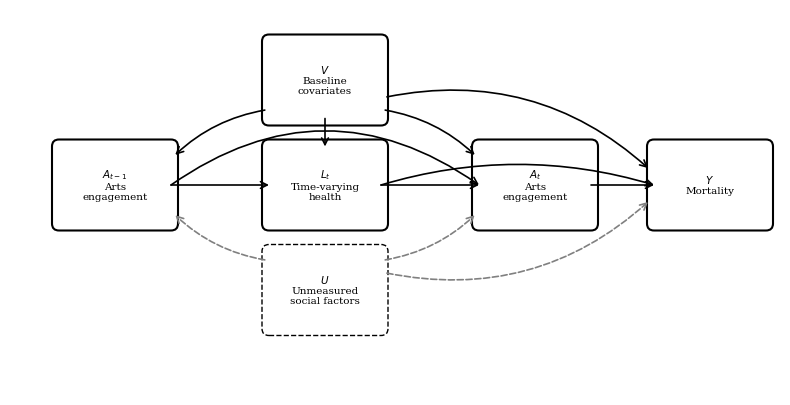

Write Python code to recreate this figure. (Note: this script raises an exception after producing the figure.)
"""
Generate the directed acyclic graph (DAG) for the arts engagement MSM analysis.
Output: output/figures/figure1_dag.png
"""

import matplotlib.pyplot as plt
import matplotlib.patches as mpatches
from matplotlib.patches import FancyArrowPatch

fig, ax = plt.subplots(1, 1, figsize=(8, 4.5))
ax.set_xlim(-0.5, 10.5)
ax.set_ylim(-1.5, 4.0)
ax.set_aspect('equal')
ax.axis('off')

# Node positions (x, y)
nodes = {
    'A_{t-1}': (1.0, 1.5),
    'L_t':     (4.0, 1.5),
    'A_t':     (7.0, 1.5),
    'Y':       (9.5, 1.5),
    'V':       (4.0, 3.0),
    'U':       (4.0, 0.0),
}

labels = {
    'A_{t-1}': '$A_{t-1}$\nArts\nengagement',
    'L_t':     '$L_t$\nTime-varying\nhealth',
    'A_t':     '$A_t$\nArts\nengagement',
    'Y':       '$Y$\nMortality',
    'V':       '$V$\nBaseline\ncovariates',
    'U':       '$U$\nUnmeasured\nsocial factors',
}

box_w = 1.6
box_h = 1.1

for name, (x, y) in nodes.items():
    fc = 'white'
    ls = '-'
    lw = 1.5
    if name == 'U':
        ls = '--'
        lw = 1.0
    rect = mpatches.FancyBboxPatch(
        (x - box_w/2, y - box_h/2), box_w, box_h,
        boxstyle="round,pad=0.1",
        facecolor=fc, edgecolor='black',
        linewidth=lw, linestyle=ls
    )
    ax.add_patch(rect)
    ax.text(x, y, labels[name], ha='center', va='center',
            fontsize=7.5, fontfamily='serif', linespacing=1.15)

def draw_arrow(start_name, end_name, color='black', style='->', ls='-', lw=1.2,
               connectionstyle='arc3,rad=0'):
    sx, sy = nodes[start_name]
    ex, ey = nodes[end_name]
    # Offset from box edges
    dx = ex - sx
    dy = ey - sy
    dist = (dx**2 + dy**2)**0.5
    # Shorten by half box dimension in the direction of travel
    frac_start = (box_w/2 * abs(dx/dist) + box_h/2 * abs(dy/dist)) / dist if dist > 0 else 0
    frac_end = frac_start
    sx2 = sx + dx * frac_start
    sy2 = sy + dy * frac_start
    ex2 = ex - dx * frac_end
    ey2 = ey - dy * frac_end

    arrow = FancyArrowPatch(
        (sx2, sy2), (ex2, ey2),
        arrowstyle=style,
        color=color,
        linewidth=lw,
        linestyle=ls,
        connectionstyle=connectionstyle,
        mutation_scale=12,
        shrinkA=0, shrinkB=0,
    )
    ax.add_patch(arrow)

# Solid arrows — observed causal paths
draw_arrow('A_{t-1}', 'L_t')         # prior engagement -> health
draw_arrow('L_t', 'A_t')              # health -> current engagement
draw_arrow('A_t', 'Y')                # engagement -> mortality
draw_arrow('L_t', 'Y', connectionstyle='arc3,rad=-0.15')  # health -> mortality
draw_arrow('A_{t-1}', 'A_t', connectionstyle='arc3,rad=-0.35')  # persistence
draw_arrow('V', 'A_{t-1}', connectionstyle='arc3,rad=0.15')
draw_arrow('V', 'A_t', connectionstyle='arc3,rad=-0.15')
draw_arrow('V', 'L_t')
draw_arrow('V', 'Y', connectionstyle='arc3,rad=-0.25')

# Dashed arrows — unmeasured
draw_arrow('U', 'A_{t-1}', ls='--', color='grey', connectionstyle='arc3,rad=-0.15')
draw_arrow('U', 'A_t', ls='--', color='grey', connectionstyle='arc3,rad=0.15')
draw_arrow('U', 'Y', ls='--', color='grey', connectionstyle='arc3,rad=0.25')

fig.tight_layout()
fig.savefig(
    'output/figures/figure1_dag.png',
    dpi=300, bbox_inches='tight', facecolor='white'
)
print("DAG saved to output/figures/figure1_dag.png")
